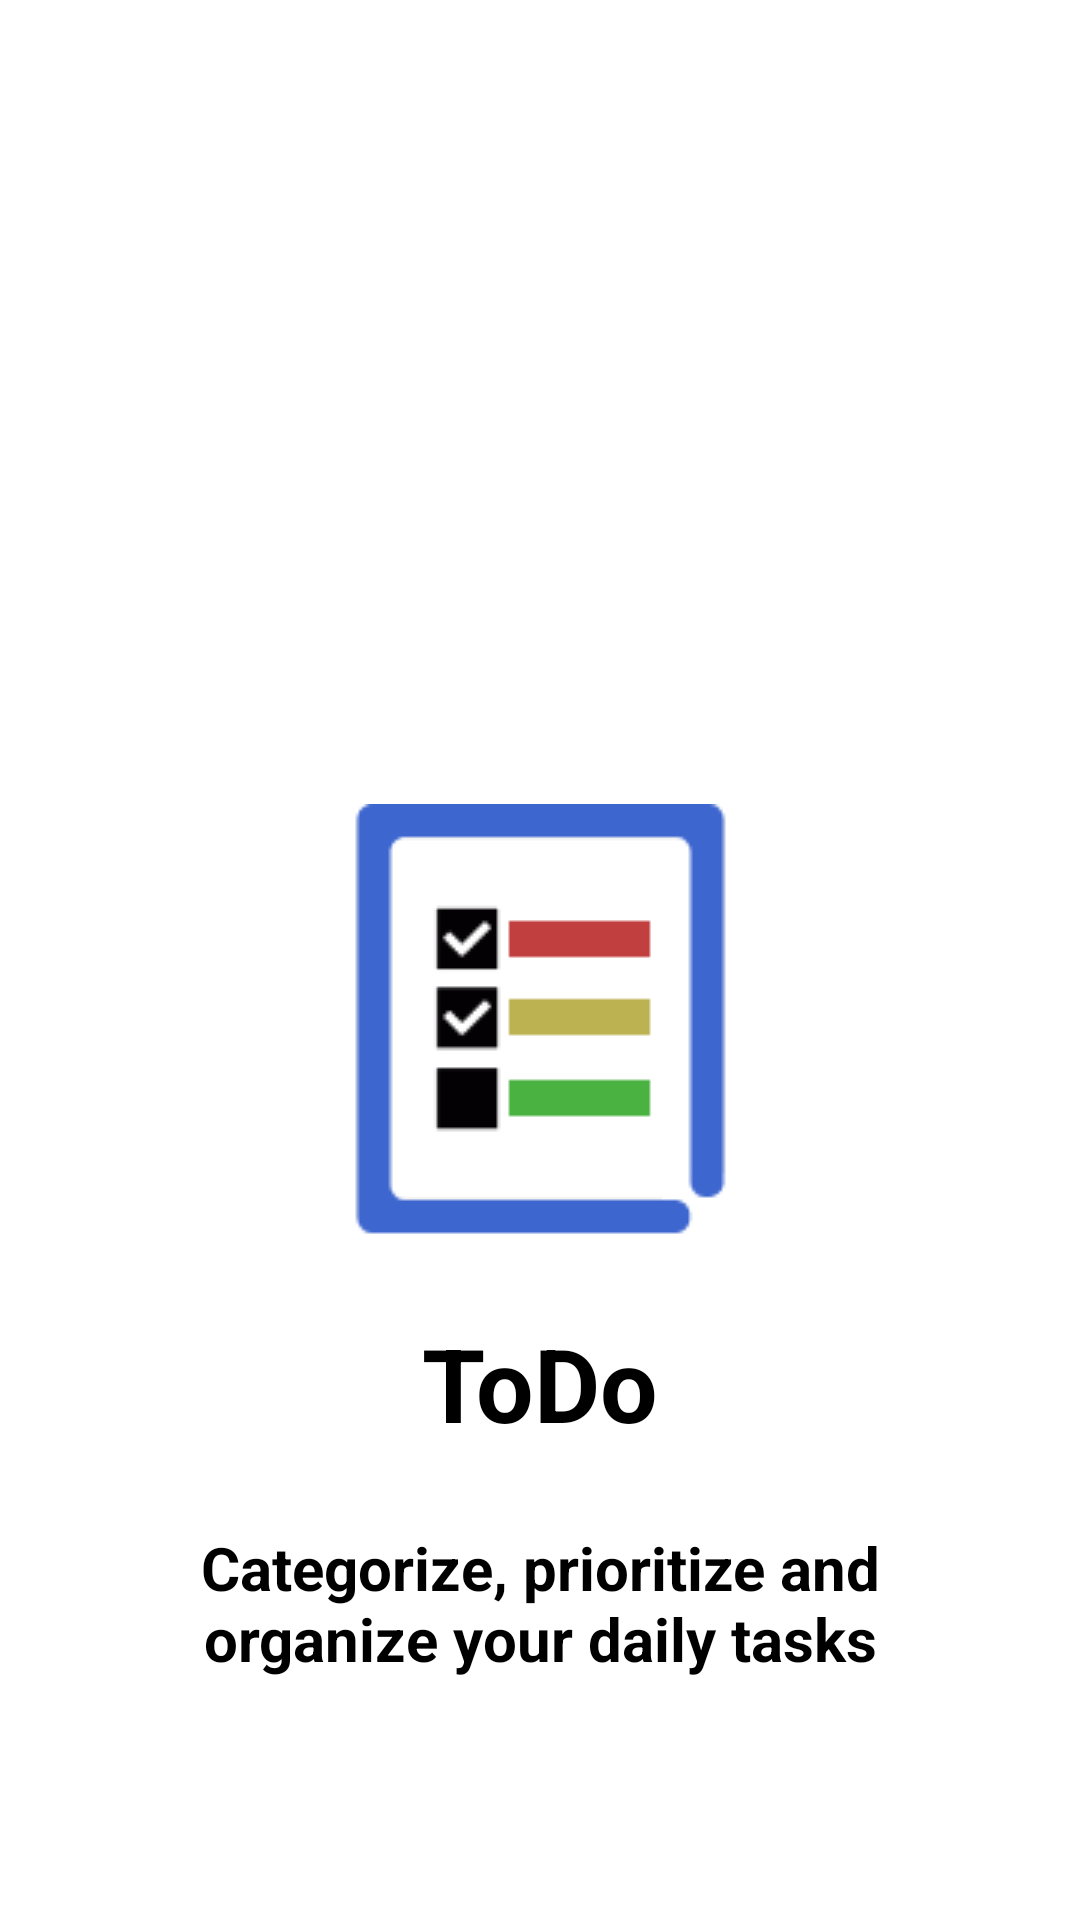

Reconstruct the res/layout file that produces this screen, plus the resources it refers to.
<!-- AndroidManifest.xml: application theme Theme.TodoApp -->
<!-- res/layout/activity_spalsh.xml -->
<?xml version="1.0" encoding="utf-8"?>
<androidx.constraintlayout.widget.ConstraintLayout xmlns:android="http://schemas.android.com/apk/res/android"
    xmlns:app="http://schemas.android.com/apk/res-auto"
    xmlns:tools="http://schemas.android.com/tools"
    android:layout_width="match_parent"
    android:layout_height="match_parent"
    android:padding="40dp"
    android:background="@color/white"
    tools:context=".SpalshActivity">

    <ImageView
        android:id="@+id/imageView"
        android:layout_width="wrap_content"
        android:layout_height="wrap_content"
        android:layout_marginTop="228dp"
        app:layout_constraintEnd_toEndOf="parent"
        app:layout_constraintStart_toStartOf="parent"
        app:layout_constraintTop_toTopOf="parent"
        app:srcCompat="@drawable/logo" />

    <TextView
        android:id="@+id/textView"
        android:layout_width="wrap_content"
        android:layout_height="wrap_content"
        android:layout_marginTop="96dp"
        android:text="Categorize, prioritize and organize your daily tasks"
        android:textAlignment="center"
        android:textColor="@color/black"
        android:textSize="20sp"
        android:textStyle="bold"
        app:layout_constraintEnd_toEndOf="parent"
        app:layout_constraintStart_toStartOf="parent"
        app:layout_constraintTop_toBottomOf="@+id/imageView" />

    <TextView
        android:id="@+id/textView2"
        android:layout_width="wrap_content"
        android:layout_height="wrap_content"
        android:text="ToDo"
        android:textColor="@color/black"
        android:textSize="34sp"
        android:textStyle="bold"
        app:layout_constraintBottom_toTopOf="@+id/textView"
        app:layout_constraintEnd_toEndOf="parent"
        app:layout_constraintHorizontal_bias="0.5"
        app:layout_constraintStart_toStartOf="parent"
        app:layout_constraintTop_toBottomOf="@+id/imageView" />
</androidx.constraintlayout.widget.ConstraintLayout>
<!-- resources referenced by this layout -->
<resources>
  <color name="black">#FF000000</color>
  <color name="white">#FFFFFFFF</color>
  <!-- drawable logo: png bitmap (drawable, 1943 bytes) -->
  <style name="Theme.TodoApp" parent="Theme.MaterialComponents.DayNight.DarkActionBar">
          
          <item name="colorPrimary">@color/purple_500</item>
          <item name="colorPrimaryVariant">#000000f0</item>
          <item name="colorOnPrimary">@color/white</item>
          
          <item name="colorSecondary">@color/teal_200</item>
          <item name="colorSecondaryVariant">@color/teal_700</item>
          <item name="colorOnSecondary">@color/black</item>
          
          <item name="android:statusBarColor" tools:targetApi="21">?attr/colorPrimaryVariant</item>
          <item name="android:windowFullscreen">true</item>
          
      </style>
  <color name="purple_500">#FF6200EE</color>
  <color name="teal_200">#FF03DAC5</color>
  <color name="teal_700">#FF018786</color>
</resources>
